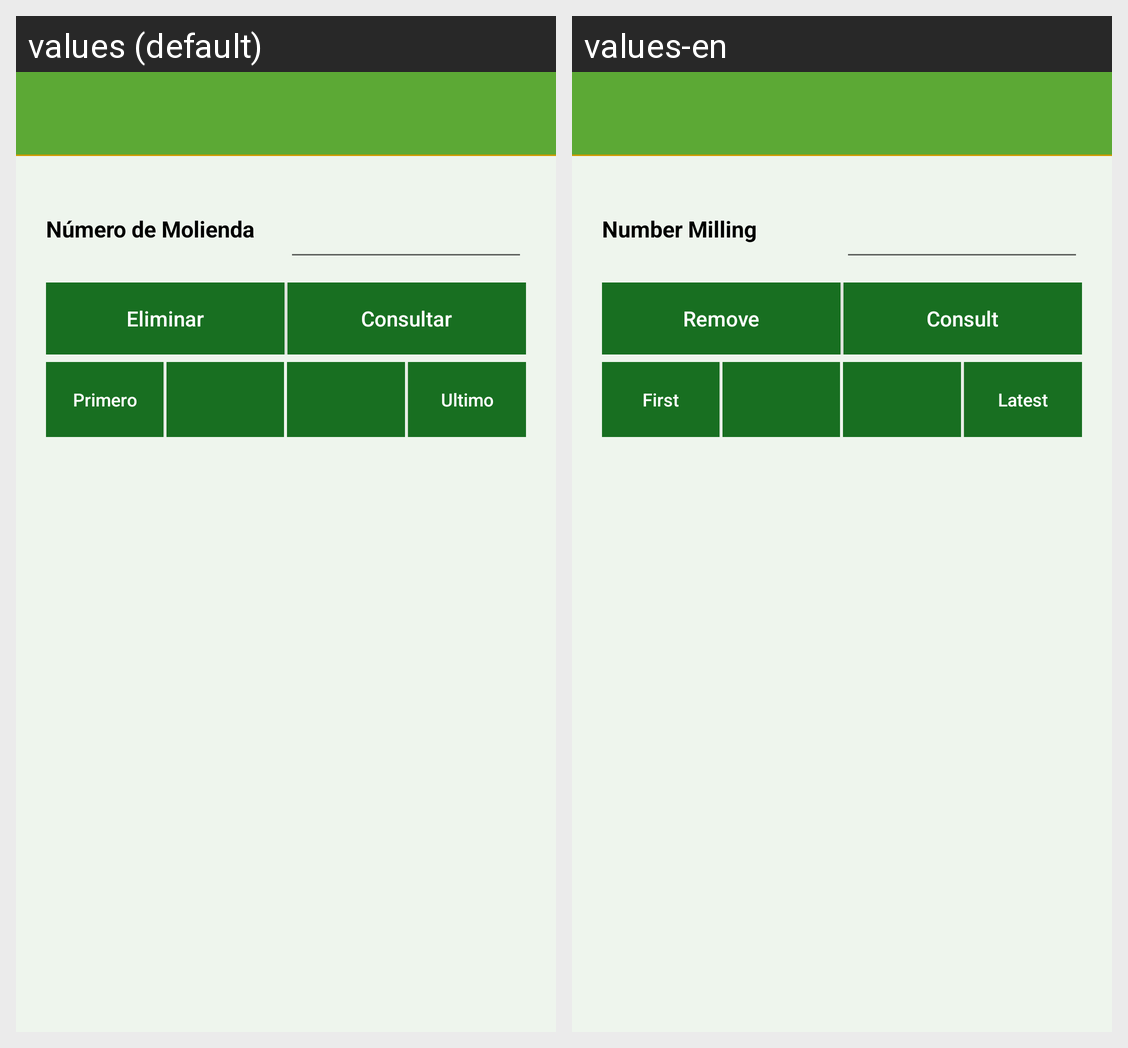

The Android screen above is rendered under two locales of the same app. Produce the string resources it draws, with the default and per-locale values.
Android screen res/layout/activity_eliminar_datos.xml rendered under 2 locales, left to right: values (default), values-en. Device: Nexus 5 (rendered at 1080×1920; each locale shown at half size, 540×960, under a caption strip naming it); theme AppTheme.
Strings drawn on this screen, with the default value and each locale's value (text and hints the layout hard-codes, and strings that could not be matched under every locale, appear in the picture but are not listed):

nummolienda
  values: Número de Molienda
  values-en: Number Milling

eliminar
  values: Eliminar
  values-en: Remove

consultar
  values: Consultar
  values-en: Consult

primero
  values: Primero
  values-en: First

ultimo
  values: Ultimo
  values-en: Latest
